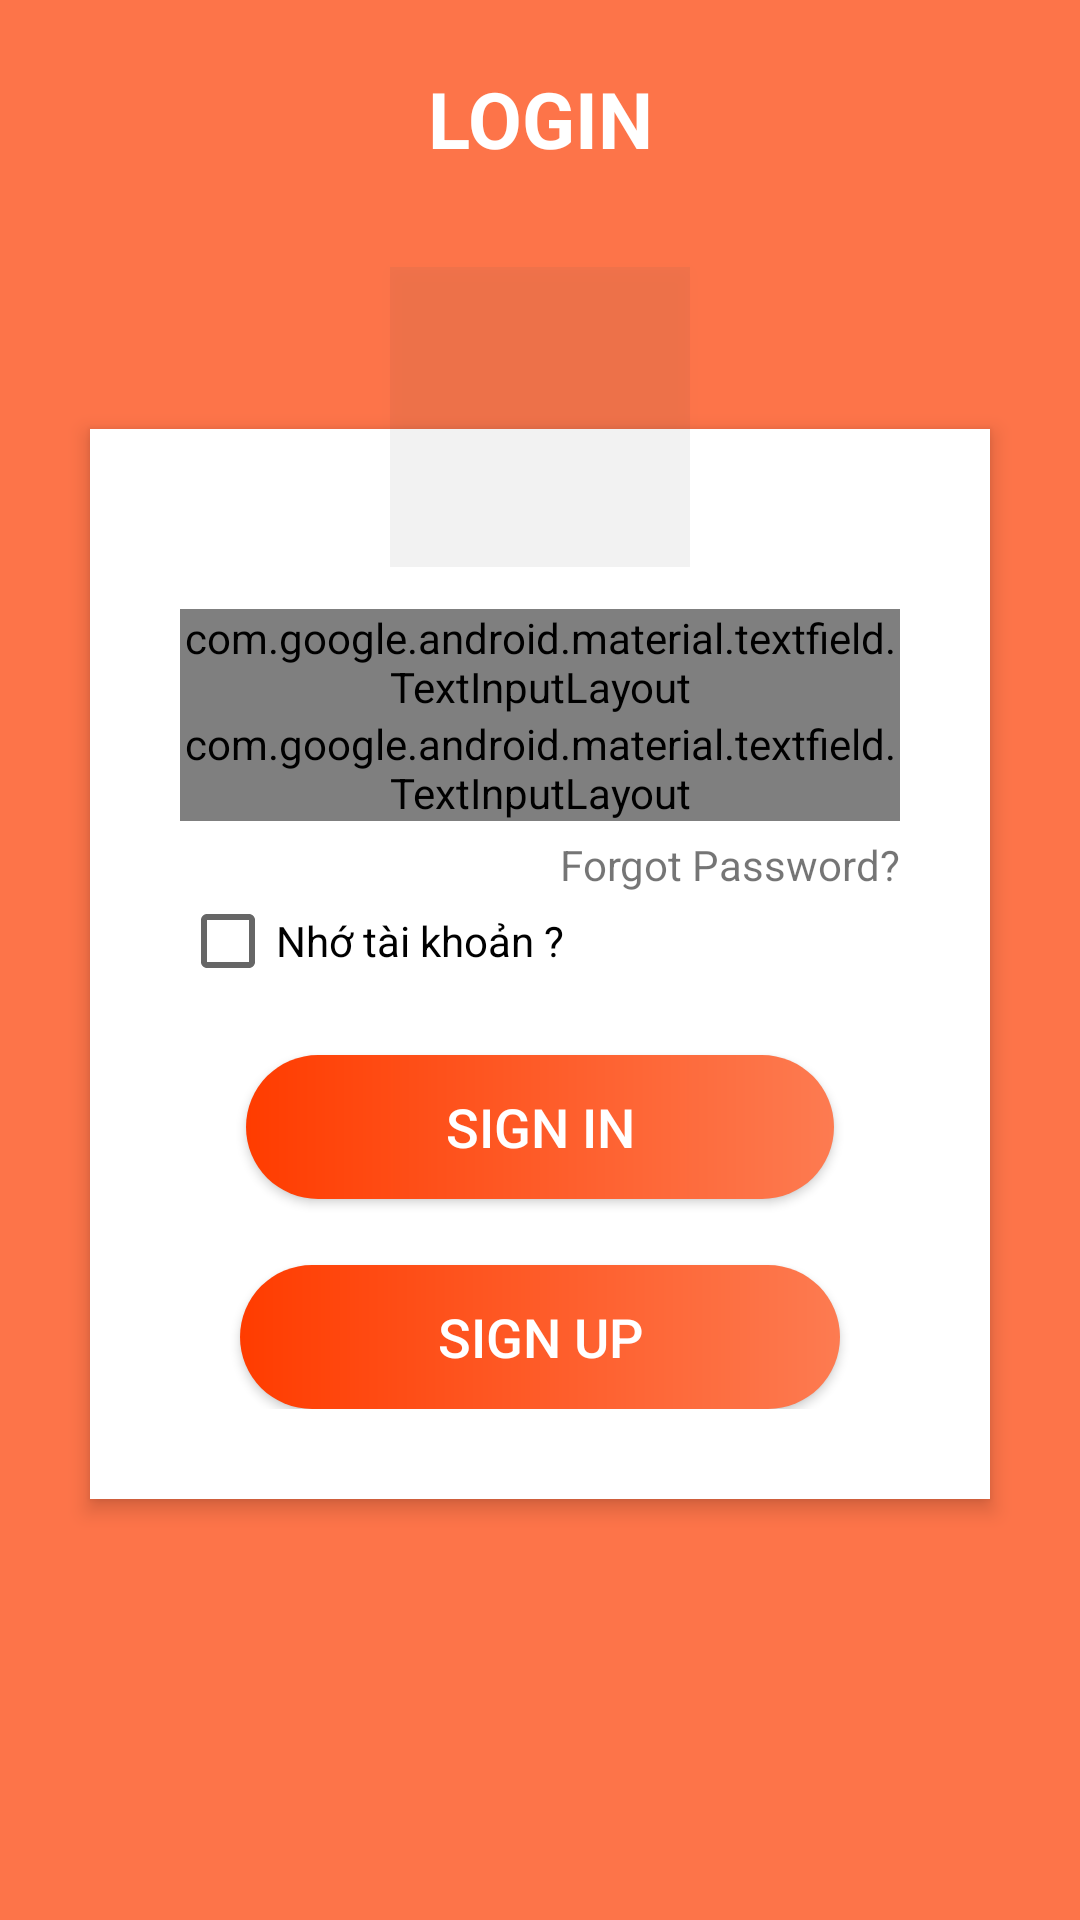

The Android layout XML behind this screen, and the referenced resources:
<!-- AndroidManifest.xml: application theme AppTheme -->
<!-- res/layout/activity_login.xml -->
<?xml version="1.0" encoding="utf-8"?>
<RelativeLayout xmlns:android="http://schemas.android.com/apk/res/android"
    android:layout_width="match_parent"
    android:layout_height="match_parent"
    xmlns:app="http://schemas.android.com/apk/res-auto"

    android:background="#B4FF3D00"
    android:orientation="vertical"
    android:scrollbarAlwaysDrawVerticalTrack="true">
    <TextView
        android:id="@+id/login_title"
        android:layout_width="match_parent"
        android:layout_height="wrap_content"
        android:layout_marginTop="22dp"
        android:layout_marginBottom="16dp"
        android:gravity="center_horizontal"
        android:text="LOGIN"
        android:textSize="26sp"
        android:textColor="#fff"
        android:textStyle="bold">
    </TextView>
    <RelativeLayout
        android:layout_width="match_parent"
        android:layout_height="wrap_content"
        android:layout_below="@+id/login_title"
        android:layout_marginLeft="30dp"
        android:layout_marginRight="30dp"
        android:layout_marginTop="70dp"
        android:background="#fff"
        android:elevation="4dp"
        android:orientation="vertical"
        android:padding="20dp">
        <LinearLayout
            android:layout_width="match_parent"
            android:layout_height="wrap_content"
            android:orientation="vertical"
            android:layout_margin="10dp"
            android:paddingTop="30dp">

            <com.google.android.material.textfield.TextInputLayout
                android:layout_width="match_parent"
                style="@style/Widget.MaterialComponents.TextInputLayout.OutlinedBox"
                android:layout_height="wrap_content">

                <EditText
                    android:id="@+id/edtUser"
                    android:layout_width="match_parent"
                    android:layout_height="wrap_content"
                    android:hint="User Name"
                    android:inputType="textEmailAddress"
                    android:singleLine="true" />
            </com.google.android.material.textfield.TextInputLayout>
            <com.google.android.material.textfield.TextInputLayout
                android:layout_width="match_parent"
                android:layout_height="wrap_content"
                app:passwordToggleDrawable="@drawable/show_hide_password"
                android:drawableLeft="@drawable/password"
                style="@style/Widget.MaterialComponents.TextInputLayout.OutlinedBox"
                app:passwordToggleEnabled="true">
                <EditText
                    android:id="@+id/edtPass"
                    android:layout_width="fill_parent"
                    android:layout_height="wrap_content"
                    android:layout_marginTop="16dp"
                    android:hint="Password"
                    android:inputType="textPassword"
                    />
            </com.google.android.material.textfield.TextInputLayout>
            <TextView
                android:id="@+id/forgotPassword"
                android:layout_width="wrap_content"
                android:layout_height="wrap_content"
                android:layout_gravity="right"
                android:paddingTop="5dp"
                android:text="Forgot Password?" />

            <CheckBox
                android:id="@+id/checkbox_User"
                android:text="Nhớ tài khoản ?"
                android:layout_width="wrap_content"
                android:layout_height="wrap_content" />

            <Button
                android:id="@+id/btnSignIn"
                android:layout_width="fill_parent"
                android:layout_height="wrap_content"
                android:layout_margin="22dp"
                android:background="@drawable/custom_button"
                android:text="SIGN IN"
                android:textAllCaps="false"
                android:textColor="#fff"
                android:textSize="18sp" />

            <Button
                android:id="@+id/btnSignUp_New"
                android:layout_width="fill_parent"
                android:layout_height="wrap_content"
                android:layout_marginLeft="20dp"
                android:layout_marginRight="20dp"
                android:background="@drawable/custom_button"
                android:text="Sign Up"
                android:textColor="#FFFFFF"
                android:textSize="18sp" />
        </LinearLayout>
    </RelativeLayout>
    <ImageButton
        android:id="@+id/user_profile_photo"
        android:layout_width="100dp"
        android:layout_height="100dp"
        android:layout_below="@+id/login_title"
        android:layout_centerHorizontal="true"
        android:layout_marginTop="16dp"
        android:background="#145E5D5D"
        android:elevation="4dp"
        android:src="@drawable/user" />
</RelativeLayout>
<!-- resources referenced by this layout -->
<resources>
  <!-- drawable custom_button (drawable) -->
  <?xml version="1.0" encoding="utf-8"?>
  <shape xmlns:android="http://schemas.android.com/apk/res/android"
      android:shape="rectangle">
  
      <padding android:bottom="10dp"
          android:top="10dp"
          android:left="10dp"
          android:right="10dp"/>
      <corners android:radius="30dp"/>
      <solid android:color="@color/group_orgin"/>
      <gradient android:angle="180"
          android:startColor="#FD7B51"
          android:endColor="#FF3C00"/>
  </shape>
  <!-- drawable show_hide_password (drawable) -->
  <?xml version="1.0" encoding="utf-8"?>
  <selector xmlns:android="http://schemas.android.com/apk/res/android">
      <item android:drawable="@drawable/hide_eye" android:state_checked="false"/>
      <item android:drawable="@drawable/show_eye"/>
  </selector>
  <style name="AppTheme" parent="Theme.AppCompat.Light.NoActionBar">
          
          <item name="colorPrimary">@color/colorPrimary</item>
          <item name="colorPrimaryDark">@color/colorPrimaryDark</item>
          <item name="colorAccent">@color/colorAccent</item>
      </style>
  <color name="group_orgin">#FF5722</color>
  <color name="colorPrimary">#008577</color>
  <color name="colorPrimaryDark">#00574B</color>
  <color name="colorAccent">#FF5722</color>
</resources>
